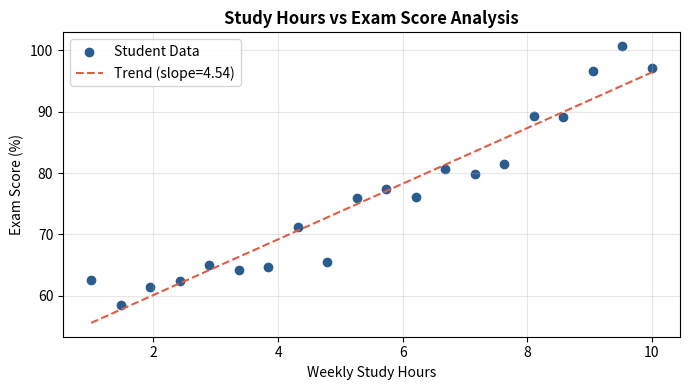

Generate this figure with matplotlib:
# Lab Task: Data Visualization with Matplotlib
# Student: Bheesham Kumar Sajnani (25F-DS-020)

import numpy as np
import matplotlib.pyplot as plt

# Generate sample distribution data
np.random.seed(101)
hours = np.linspace(1, 10, 20)
scores = 50 + (hours * 4.5) + np.random.normal(0, 3, 20)

plt.figure(figsize=(7, 4))
plt.scatter(hours, scores, color='#2b5c8f', label='Student Data')
m, b = np.polyfit(hours, scores, 1)
plt.plot(hours, m*hours + b, color='#e05d44', linestyle='--', label=f'Trend (slope={m:.2f})')

plt.title('Study Hours vs Exam Score Analysis', fontsize=12, fontweight='bold')
plt.xlabel('Weekly Study Hours')
plt.ylabel('Exam Score (%)')
plt.grid(True, alpha=0.3)
plt.legend()
plt.tight_layout()
plt.savefig('plot_output.png', dpi=150)
print('[+] Scatter plot successfully rendered and saved to plot_output.png')
print(f'[+] Fitted Trend Equation: Score = {m:.2f} * Hours + {b:.2f}')
